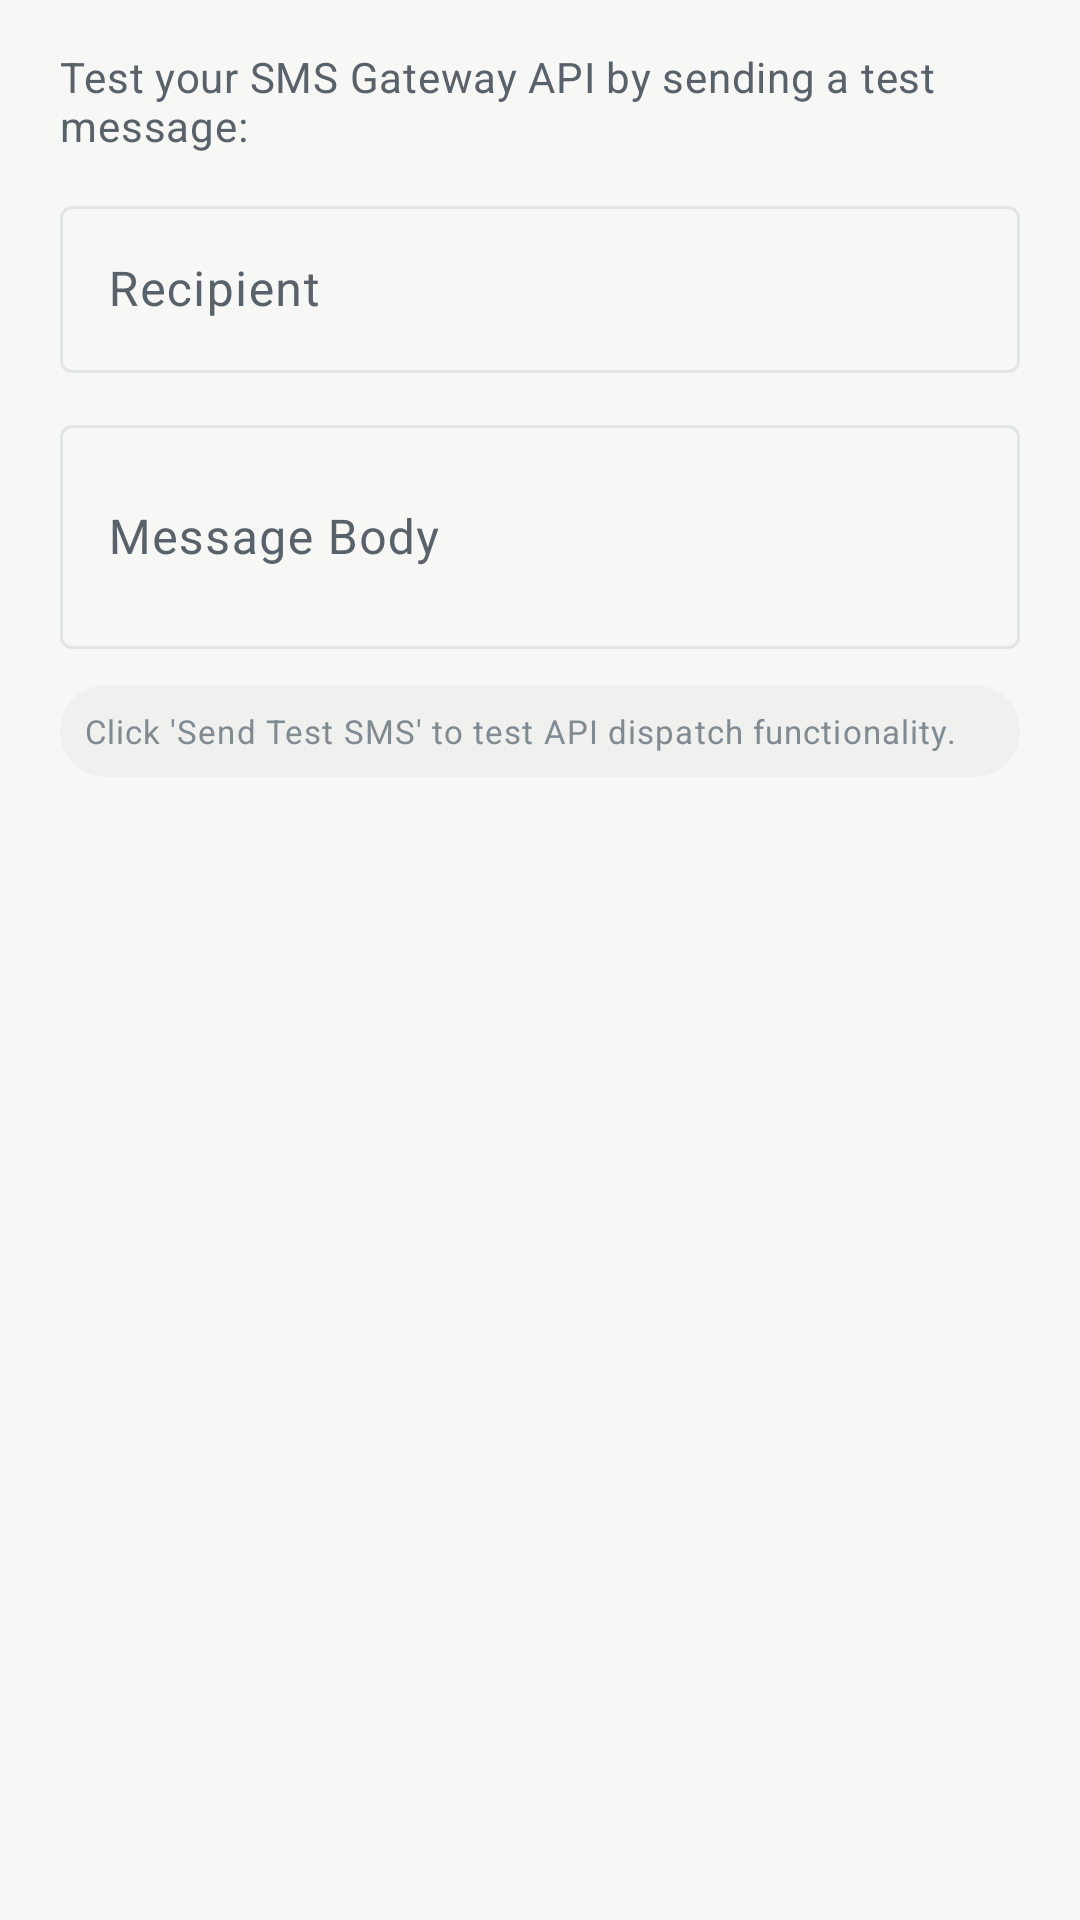

Layout XML and referenced resources for this Android screen:
<!-- AndroidManifest.xml: application theme Theme.Swift -->
<!-- res/layout/dialog_test_api.xml -->
<?xml version="1.0" encoding="utf-8"?>
<LinearLayout xmlns:android="http://schemas.android.com/apk/res/android"
    xmlns:app="http://schemas.android.com/apk/res-auto"
    android:layout_width="match_parent"
    android:layout_height="wrap_content"
    android:orientation="vertical"
    android:paddingHorizontal="@dimen/spacing_xl"
    android:paddingVertical="@dimen/spacing_lg">

    <TextView
        android:layout_width="match_parent"
        android:layout_height="wrap_content"
        android:text="Test your SMS Gateway API by sending a test message:"
        android:textAppearance="@style/TextAppearance.Swift.Body"
        android:layout_marginBottom="@dimen/spacing_md" />

    <com.google.android.material.textfield.TextInputLayout
        android:id="@+id/testPhoneInputLayout"
        android:layout_width="match_parent"
        android:layout_height="wrap_content"
        android:layout_marginBottom="@dimen/spacing_md"
        android:hint="@string/details_phone_label"
        style="@style/Widget.Material3.TextInputLayout.OutlinedBox">

        <com.google.android.material.textfield.TextInputEditText
            android:id="@+id/testPhoneEditText"
            android:layout_width="match_parent"
            android:layout_height="wrap_content"
            android:inputType="phone"
            android:maxLines="1" />

    </com.google.android.material.textfield.TextInputLayout>

    <com.google.android.material.textfield.TextInputLayout
        android:id="@+id/testMessageInputLayout"
        android:layout_width="match_parent"
        android:layout_height="wrap_content"
        android:layout_marginBottom="@dimen/spacing_md"
        android:hint="@string/details_message_label"
        style="@style/Widget.Material3.TextInputLayout.OutlinedBox">

        <com.google.android.material.textfield.TextInputEditText
            android:id="@+id/testMessageEditText"
            android:layout_width="match_parent"
            android:layout_height="wrap_content"
            android:inputType="textMultiLine"
            android:maxLines="3"
            android:minLines="2" />

    </com.google.android.material.textfield.TextInputLayout>

    <TextView
        android:id="@+id/testResultTextView"
        android:layout_width="match_parent"
        android:layout_height="wrap_content"
        android:text="Click 'Send Test SMS' to test API dispatch functionality."
        android:textAppearance="@style/TextAppearance.Swift.Caption"
        android:padding="@dimen/spacing_sm"
        android:background="@drawable/bg_status_pill" />

</LinearLayout>
<!-- resources referenced by this layout -->
<resources>
  <dimen name="spacing_lg">16dp</dimen>
  <dimen name="spacing_md">12dp</dimen>
  <dimen name="spacing_sm">8dp</dimen>
  <dimen name="spacing_xl">20dp</dimen>
  <!-- drawable bg_status_pill (drawable) -->
  <?xml version="1.0" encoding="utf-8"?>
  <shape xmlns:android="http://schemas.android.com/apk/res/android"
      android:shape="rectangle">
      <corners android:radius="@dimen/radius_pill" />
      <solid android:color="@color/swift_surface_variant" />
  </shape>
  <string name="details_message_label">Message Body</string>
  <string name="details_phone_label">Recipient</string>
  <style name="TextAppearance.Swift.Body" parent="TextAppearance.Material3.BodyMedium">
          <item name="android:textColor">@color/swift_text_secondary</item>
          <item name="android:textSize">@dimen/text_size_body</item>
      </style>
  <style name="TextAppearance.Swift.Caption" parent="TextAppearance.Material3.BodySmall">
          <item name="android:textColor">@color/swift_text_tertiary</item>
          <item name="android:textSize">@dimen/text_size_caption</item>
      </style>
  <style name="Theme.Swift" parent="Base.Theme.Swift" />
  <dimen name="radius_pill">999dp</dimen>
  <color name="swift_surface_variant">#F0F1EE</color>
  <color name="swift_text_secondary">#59626A</color>
  <dimen name="text_size_body">14sp</dimen>
  <color name="swift_text_tertiary">#808A93</color>
  <dimen name="text_size_caption">11sp</dimen>
  <color name="swift_bg">#F7F7F5</color>
  <color name="swift_brand_primary">#4F46E5</color>
  <color name="swift_brand_on_primary">#FFFFFF</color>
  <color name="swift_brand_container">#EEF2FF</color>
  <color name="swift_brand_on_container">#3730A3</color>
  <color name="white">#FFFFFFFF</color>
  <color name="swift_text_primary">#111318</color>
  <color name="swift_surface">#FFFFFF</color>
  <color name="swift_outline">#E3E5E0</color>
  <color name="swift_outline_variant">#EDEDEA</color>
  <style name="Widget.Swift.CardView" parent="Widget.Material3.CardView.Elevated">
          <item name="cardCornerRadius">@dimen/card_corner_radius</item>
          <item name="cardElevation">@dimen/card_elevation_subtle</item>
          <item name="cardBackgroundColor">@color/swift_surface</item>
          <item name="strokeWidth">@dimen/card_stroke_width</item>
          <item name="strokeColor">@color/swift_outline</item>
      </style>
  <style name="Widget.Swift.Button" parent="Widget.Material3.Button">
          <item name="android:minHeight">@dimen/button_min_height</item>
          <item name="cornerRadius">@dimen/radius_sm</item>
          <item name="android:insetTop">0dp</item>
          <item name="android:insetBottom">0dp</item>
      </style>
  <dimen name="card_corner_radius">12dp</dimen>
  <dimen name="card_elevation_subtle">1dp</dimen>
  <dimen name="card_stroke_width">1dp</dimen>
  <dimen name="button_min_height">48dp</dimen>
  <dimen name="radius_sm">8dp</dimen>
</resources>
